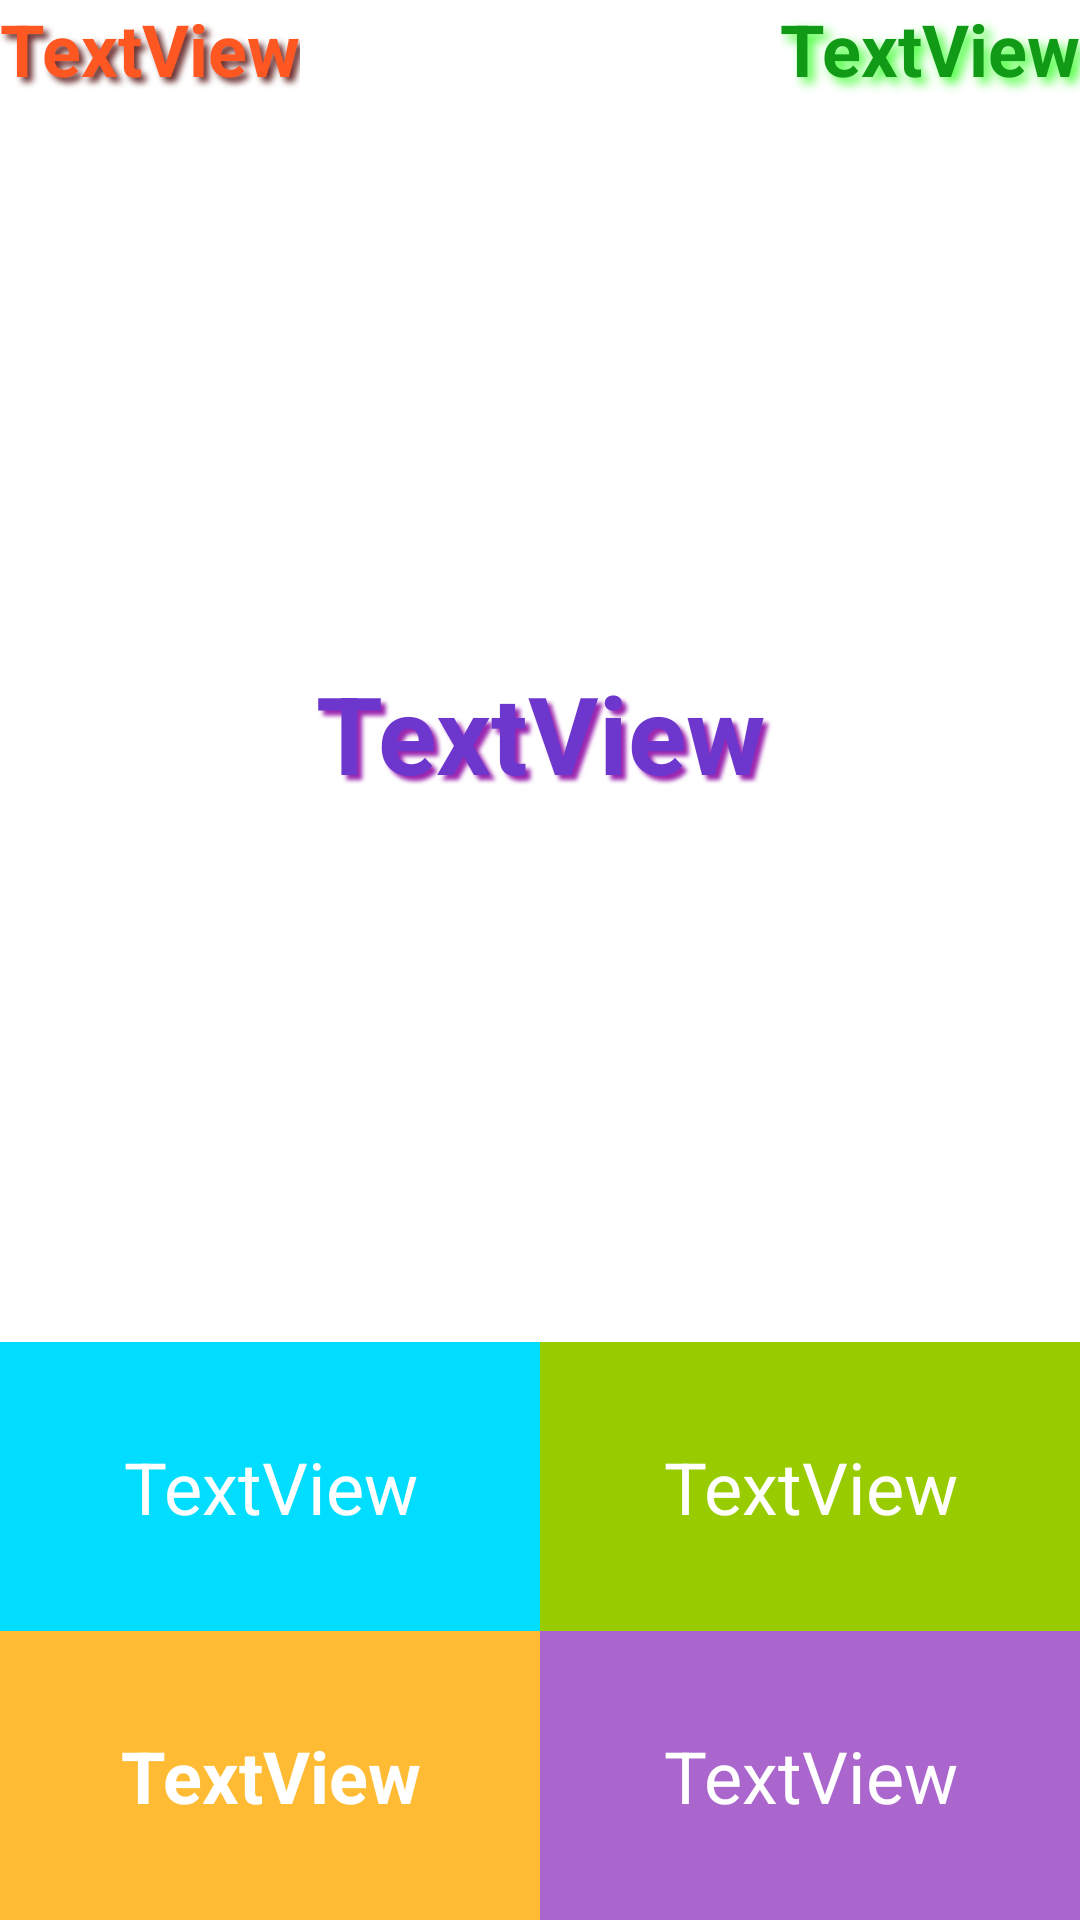

The Android layout XML behind this screen, and the referenced resources:
<!-- AndroidManifest.xml: application theme Theme.ArithmeticTest -->
<!-- res/layout/activity_main.xml -->
<?xml version="1.0" encoding="utf-8"?>
<androidx.constraintlayout.widget.ConstraintLayout xmlns:android="http://schemas.android.com/apk/res/android"
    xmlns:app="http://schemas.android.com/apk/res-auto"
    xmlns:tools="http://schemas.android.com/tools"
    android:layout_width="match_parent"
    android:layout_height="match_parent"
    android:background="@drawable/mario"
    tools:context=".MainActivity">

    <TextView
        android:id="@+id/textViewOpinion2"
        android:layout_width="0dp"
        android:layout_height="wrap_content"
        android:background="#FFBB33"
        android:gravity="center"
        android:onClick="onClickAnswer"
        android:padding="32sp"
        android:text="@string/text_view"
        android:textColor="#ffffff"
        android:textSize="24sp"
        android:textStyle="bold"
        app:layout_constraintBottom_toBottomOf="parent"
        app:layout_constraintEnd_toStartOf="@+id/textViewOpinion3"
        app:layout_constraintStart_toStartOf="parent" />

    <TextView
        android:id="@+id/textViewOpinion0"
        android:layout_width="0dp"
        android:layout_height="wrap_content"
        android:background="#00DDFF"
        android:gravity="center"
        android:onClick="onClickAnswer"
        android:padding="32sp"
        android:text="@string/text_view"
        android:textColor="#ffffff"
        android:textSize="24sp"
        app:layout_constraintBottom_toTopOf="@+id/textViewOpinion2"
        app:layout_constraintEnd_toStartOf="@+id/textViewOpinion1"
        app:layout_constraintStart_toStartOf="parent" />

    <TextView
        android:id="@+id/textViewOpinion3"
        android:layout_width="0dp"
        android:layout_height="wrap_content"
        android:background="#AA66CC"
        android:gravity="center"
        android:onClick="onClickAnswer"
        android:padding="32sp"
        android:text="@string/text_view"
        android:textColor="#ffffff"
        android:textSize="24sp"
        app:layout_constraintBottom_toBottomOf="parent"
        app:layout_constraintEnd_toEndOf="parent"
        app:layout_constraintStart_toEndOf="@id/textViewOpinion2" />

    <TextView
        android:id="@+id/textViewOpinion1"
        android:layout_width="0dp"
        android:layout_height="wrap_content"
        android:background="#99CC00"
        android:gravity="center"
        android:onClick="onClickAnswer"
        android:padding="32sp"
        android:text="@string/text_view"
        android:textColor="#ffffff"
        android:textSize="24sp"
        app:layout_constraintBottom_toTopOf="@+id/textViewOpinion3"
        app:layout_constraintEnd_toEndOf="parent"
        app:layout_constraintStart_toEndOf="@id/textViewOpinion0" />

    <TextView
        android:id="@+id/textViewTimer"
        android:layout_width="wrap_content"
        android:layout_height="wrap_content"
        android:shadowColor="#48FF3B"
        android:shadowDx="6"
        android:shadowDy="6"
        android:shadowRadius="8"
        android:text="@string/text_view"
        android:textColor="#109A16"
        android:textSize="24sp"
        android:textStyle="bold"
        app:layout_constraintEnd_toEndOf="parent"
        app:layout_constraintTop_toTopOf="parent" />

    <TextView
        android:id="@+id/textViewScore"
        android:layout_width="wrap_content"
        android:layout_height="wrap_content"
        android:shadowColor="#6C2E2E"
        android:shadowDx="5"
        android:shadowDy="5"
        android:shadowRadius="5"
        android:text="@string/text_view"
        android:textColor="#FF5722"
        android:textSize="24sp"
        android:textStyle="bold"
        app:layout_constraintStart_toStartOf="parent"
        app:layout_constraintTop_toTopOf="parent" />

    <TextView
        android:id="@+id/textViewQuestion"
        android:layout_width="163dp"
        android:layout_height="52dp"
        android:gravity="center"
        android:shadowColor="#9C27B0"
        android:shadowDx="5"
        android:shadowDy="5"
        android:shadowRadius="3"
        android:text="@string/text_view"
        android:textColor="#6D37CD"
        android:textSize="36sp"
        android:textStyle="bold"
        app:layout_constraintBottom_toTopOf="@+id/textViewOpinion0"
        app:layout_constraintEnd_toEndOf="parent"
        app:layout_constraintStart_toStartOf="parent"
        app:layout_constraintTop_toBottomOf="@+id/textViewTimer"
        app:layout_constraintVertical_bias="0.512" />

</androidx.constraintlayout.widget.ConstraintLayout>
<!-- resources referenced by this layout -->
<resources>
  <string name="text_view">TextView</string>
  <style name="Theme.ArithmeticTest" parent="Theme.MaterialComponents.DayNight.DarkActionBar">
          
          <item name="colorPrimary">@color/purple_500</item>
          <item name="colorPrimaryVariant">@color/purple_700</item>
          <item name="colorOnPrimary">@color/white</item>
          
          <item name="colorSecondary">@color/teal_200</item>
          <item name="colorSecondaryVariant">@color/teal_700</item>
          <item name="colorOnSecondary">@color/black</item>
          
          <item name="android:statusBarColor" tools:targetApi="l">?attr/colorPrimaryVariant</item>
          
      </style>
  <!-- not gathered from this repository: default colours our renderer supplied (Android Studio template values) -->
  <color name="purple_500">#FF6200EE</color>
  <color name="purple_700">#FF3700B3</color>
  <color name="teal_200">#FF03DAC5</color>
  <color name="teal_700">#FF018786</color>
  <color name="black">#FF000000</color>
  <color name="white">#FFFFFFFF</color>
</resources>
